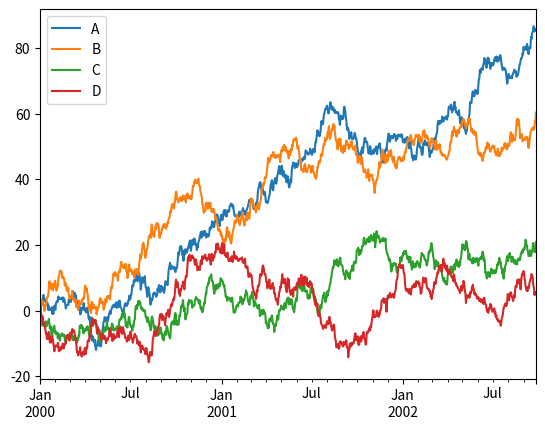

The matplotlib source for this figure:
%matplotlib inline

import pandas as pd
import numpy as np
import matplotlib

from matplotlib import pyplot as plt
import seaborn as sns

ts = pd.Series(np.random.randn(1000), index=pd.date_range('1/1/2000', periods=1000))
ts = ts.cumsum()

df = pd.DataFrame(np.random.randn(1000, 4), index=ts.index,
                  columns=['A', 'B', 'C', 'D'])
df = df.cumsum()
plt.figure(); df.plot(); plt.legend(loc='best')